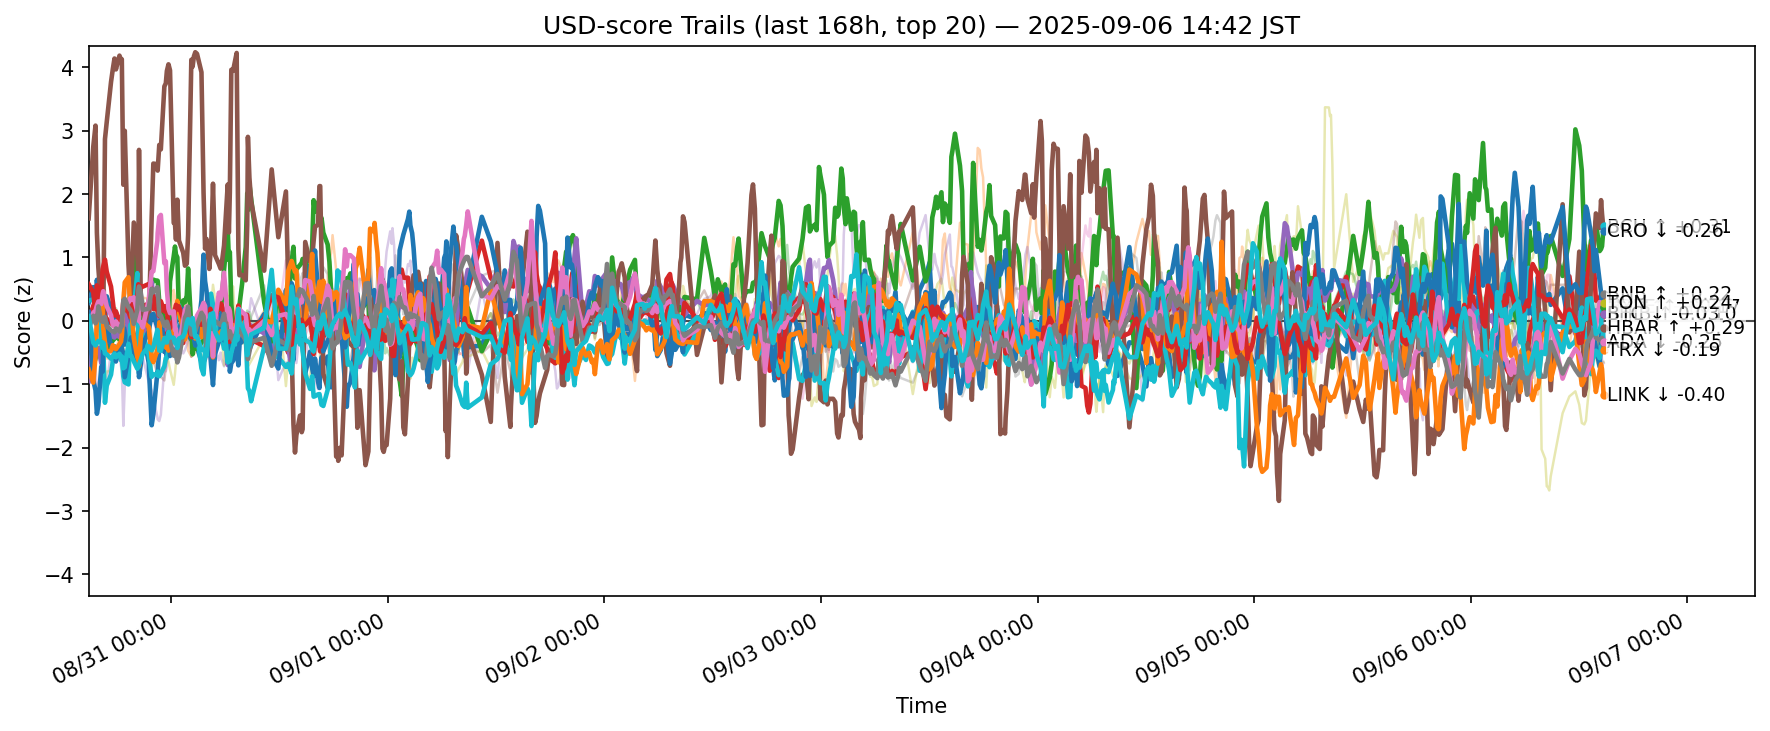

Data behind this chart, as committed beside it:
ts, side, symbol, score
2025-08-30 05:50:50.291428+00:00, usd, ADA, 0.2845
2025-08-30 05:50:50.291428+00:00, usd, AVAX, -0.6217
2025-08-30 05:50:50.291428+00:00, usd, BCH, -0.9227
2025-08-30 05:50:50.291428+00:00, usd, BNB, 0.00737
2025-08-30 05:50:50.291428+00:00, usd, BTC, -0.9508
2025-08-30 05:50:50.291428+00:00, usd, CRO, 1.617
2025-08-30 05:50:50.291428+00:00, usd, DOGE, -0.0004286
2025-08-30 05:50:50.291428+00:00, usd, ETH, 0.573
2025-08-30 05:50:50.291428+00:00, usd, HBAR, 0.3179
2025-08-30 05:50:50.291428+00:00, usd, HYPE, 0.1412
2025-08-30 05:50:50.291428+00:00, usd, LINK, -0.7666
2025-08-30 05:50:50.291428+00:00, usd, LTC, 0.003831
2025-08-30 05:50:50.291428+00:00, usd, SHIB, 0.5777
2025-08-30 05:50:50.291428+00:00, usd, SOL, -0.4265
2025-08-30 05:50:50.291428+00:00, usd, SUI, -0.2459
2025-08-30 05:50:50.291428+00:00, usd, TON, -0.1362
2025-08-30 05:50:50.291428+00:00, usd, TRX, -0.1164
2025-08-30 05:50:50.291428+00:00, usd, UNI, 0.8528
2025-08-30 05:50:50.291428+00:00, usd, XLM, -0.3195
2025-08-30 05:50:50.291428+00:00, usd, XRP, 0.07471
2025-08-30 06:21:32.860169+00:00, usd, ADA, 0.5327
2025-08-30 06:21:32.860169+00:00, usd, AVAX, -0.1966
2025-08-30 06:21:32.860169+00:00, usd, BCH, -0.7111
2025-08-30 06:21:32.860169+00:00, usd, BNB, 0.2368
2025-08-30 06:21:32.860169+00:00, usd, BTC, -0.2526
2025-08-30 06:21:32.860169+00:00, usd, CRO, 2.75
2025-08-30 06:21:32.860169+00:00, usd, DOGE, -0.1574
2025-08-30 06:21:32.860169+00:00, usd, ETH, 0.1936
2025-08-30 06:21:32.860169+00:00, usd, HBAR, 0.3407
2025-08-30 06:21:32.860169+00:00, usd, HYPE, -0.9371
2025-08-30 06:21:32.860169+00:00, usd, LINK, -0.9737
2025-08-30 06:21:32.860169+00:00, usd, LTC, 0.031
2025-08-30 06:21:32.860169+00:00, usd, SHIB, 0.4485
2025-08-30 06:21:32.860169+00:00, usd, SOL, -0.7557
2025-08-30 06:21:32.860169+00:00, usd, SUI, -0.418
2025-08-30 06:21:32.860169+00:00, usd, TON, 0.1308
2025-08-30 06:21:32.860169+00:00, usd, TRX, 0.08033
2025-08-30 06:21:32.860169+00:00, usd, UNI, 0.301
2025-08-30 06:21:32.860169+00:00, usd, XLM, -0.3532
2025-08-30 06:21:32.860169+00:00, usd, XRP, -0.3457
2025-08-30 06:36:18.459748+00:00, usd, ADA, 0.291
2025-08-30 06:36:18.459748+00:00, usd, AVAX, -0.358
2025-08-30 06:36:18.459748+00:00, usd, BCH, -0.5956
2025-08-30 06:36:18.459748+00:00, usd, BNB, 0.2811
2025-08-30 06:36:18.459748+00:00, usd, BTC, -0.3664
2025-08-30 06:36:18.459748+00:00, usd, CRO, 3.081
2025-08-30 06:36:18.459748+00:00, usd, DOGE, -0.1354
2025-08-30 06:36:18.459748+00:00, usd, ETH, -0.08111
2025-08-30 06:36:18.459748+00:00, usd, HBAR, 0.3596
2025-08-30 06:36:18.459748+00:00, usd, HYPE, -1.095
2025-08-30 06:36:18.459748+00:00, usd, LINK, -0.5672
2025-08-30 06:36:18.459748+00:00, usd, LTC, -0.03532
2025-08-30 06:36:18.459748+00:00, usd, SHIB, 0.1035
2025-08-30 06:36:18.459748+00:00, usd, SOL, -0.7385
2025-08-30 06:36:18.459748+00:00, usd, SUI, -0.317
2025-08-30 06:36:18.459748+00:00, usd, TON, 0.1596
2025-08-30 06:36:18.459748+00:00, usd, TRX, -0.03873
2025-08-30 06:36:18.459748+00:00, usd, UNI, 0.4865
2025-08-30 06:36:18.459748+00:00, usd, XLM, -0.1015
2025-08-30 06:36:18.459748+00:00, usd, XRP, -0.3888
... 12,580 more rows
